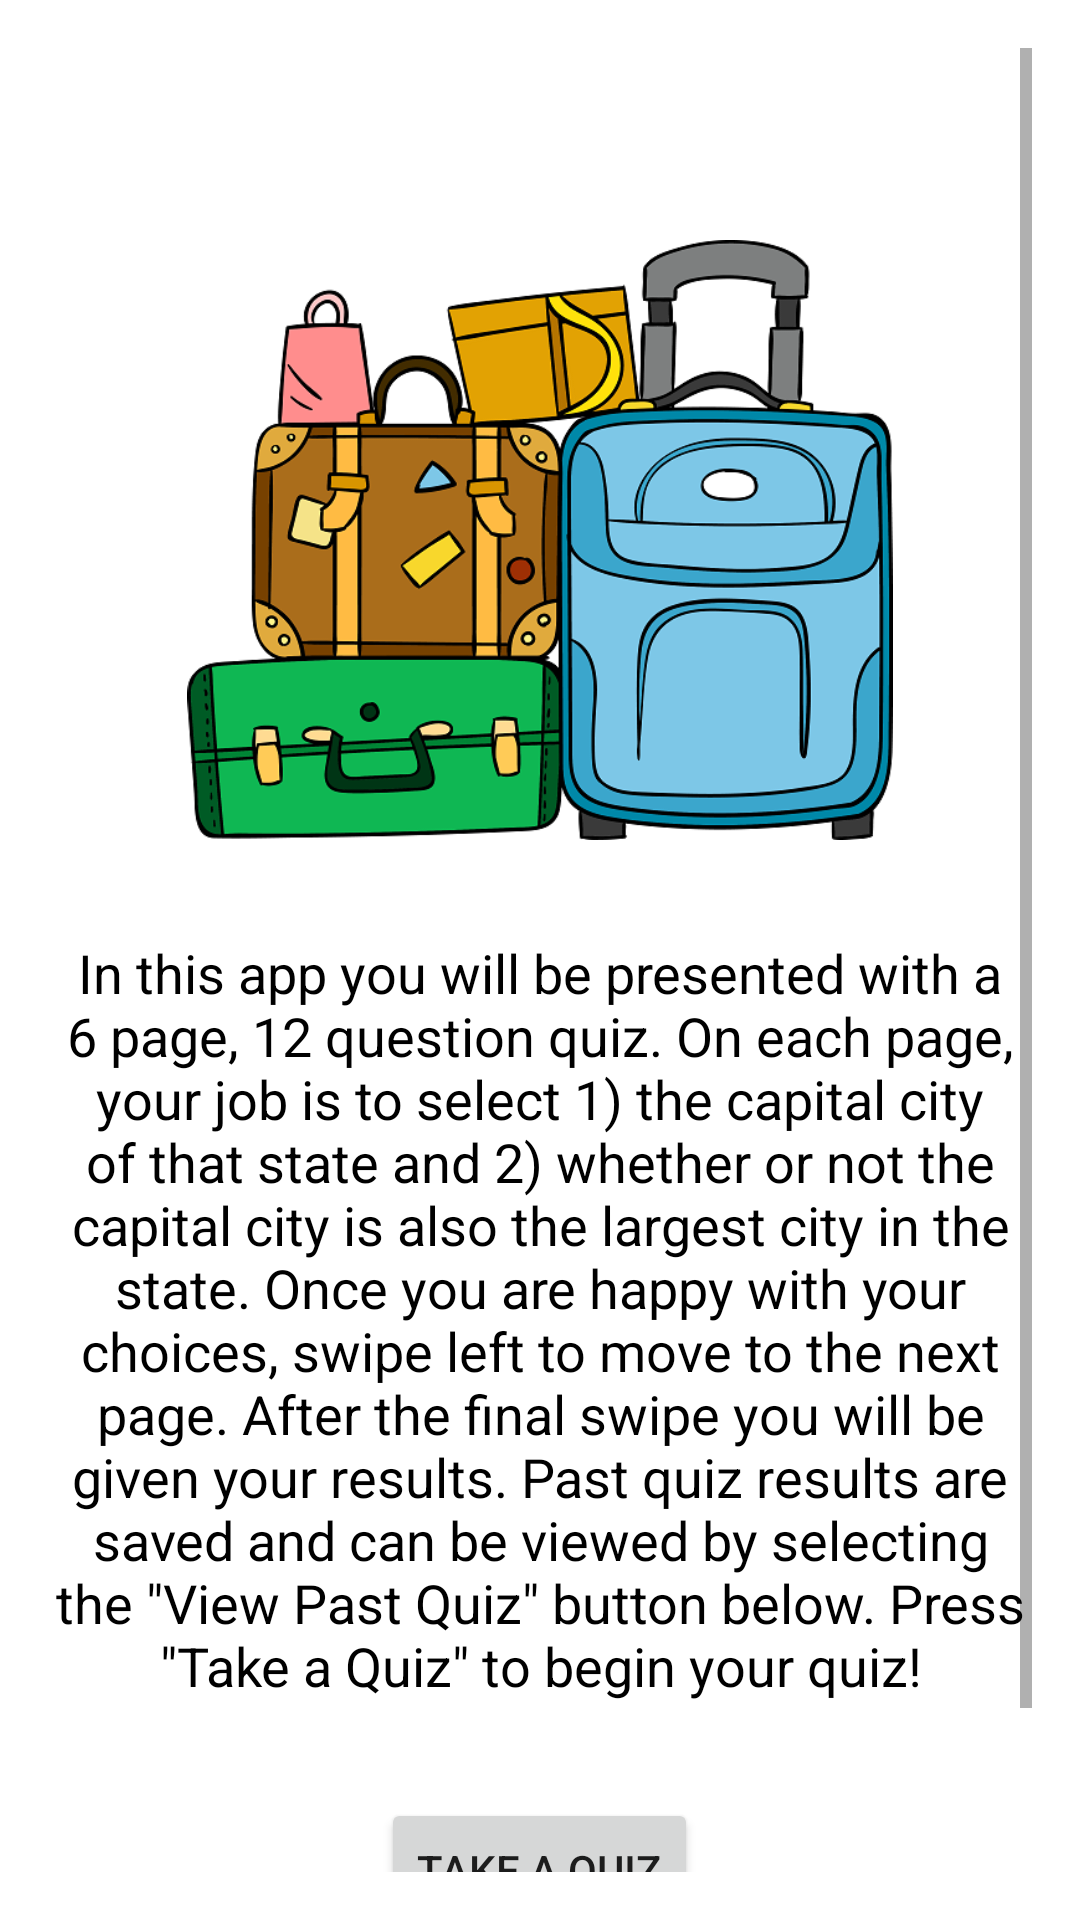

Produce the Android XML layout that renders to this screen, including the resource entries it uses.
<!-- AndroidManifest.xml: application theme AppTheme -->
<!-- res/layout/activity_main.xml -->
<?xml version="1.0" encoding="utf-8"?>
<ScrollView xmlns:android="http://schemas.android.com/apk/res/android"
    xmlns:app="http://schemas.android.com/apk/res-auto"
    xmlns:tools="http://schemas.android.com/tools"
    android:layout_width="match_parent"
    android:layout_height="match_parent"
    android:padding="16dp">

    <LinearLayout
        android:id="@+id/linearLayout"
        android:layout_width="match_parent"
        android:layout_height="wrap_content"
        android:gravity="center"
        android:orientation="vertical"
        tools:context=".MainActivity">

        <ImageView
            android:id="@+id/imageView"
            android:layout_width="match_parent"
            android:layout_height="200dp"
            android:layout_marginTop="64dp"
            android:layout_marginBottom="32dp"
            android:contentDescription="app icon"
            app:srcCompat="@drawable/splash_img" />

        <TextView
            android:id="@+id/textView"
            android:layout_width="match_parent"
            android:layout_height="wrap_content"
            android:layout_gravity="center_horizontal"
            android:layout_marginBottom="32dp"
            android:text="@string/app_desc"
            android:textAlignment="center"
            android:textColor="#000000"
            android:textSize="18sp" />

        <Button
            android:id="@+id/buttonTakeQuiz"
            android:layout_width="wrap_content"
            android:layout_height="wrap_content"
            android:layout_gravity="center_horizontal"
            android:layout_marginBottom="8dp"
            android:text="Take A Quiz" />

        <Button
            android:id="@+id/buttonViewQuiz"
            android:layout_width="wrap_content"
            android:layout_height="wrap_content"
            android:layout_gravity="center_horizontal"
            android:text="View Past Quiz" />
    </LinearLayout>
</ScrollView>
<!-- resources referenced by this layout -->
<resources>
  <!-- drawable splash_img: png bitmap (drawable, 136416 bytes) -->
  <string name="app_desc">In this app you will be presented with a 6 page, 12 question quiz. On each page, your job is to select 1) the capital city of that state and 2) whether or not the capital city is also the largest city in the state. Once you are happy with your choices, swipe left to move to the next page. After the final swipe you will be given your results. Past quiz results are saved and can be viewed by selecting the \"View Past Quiz\" button below. Press \"Take a Quiz\" to begin your quiz!</string>
</resources>
